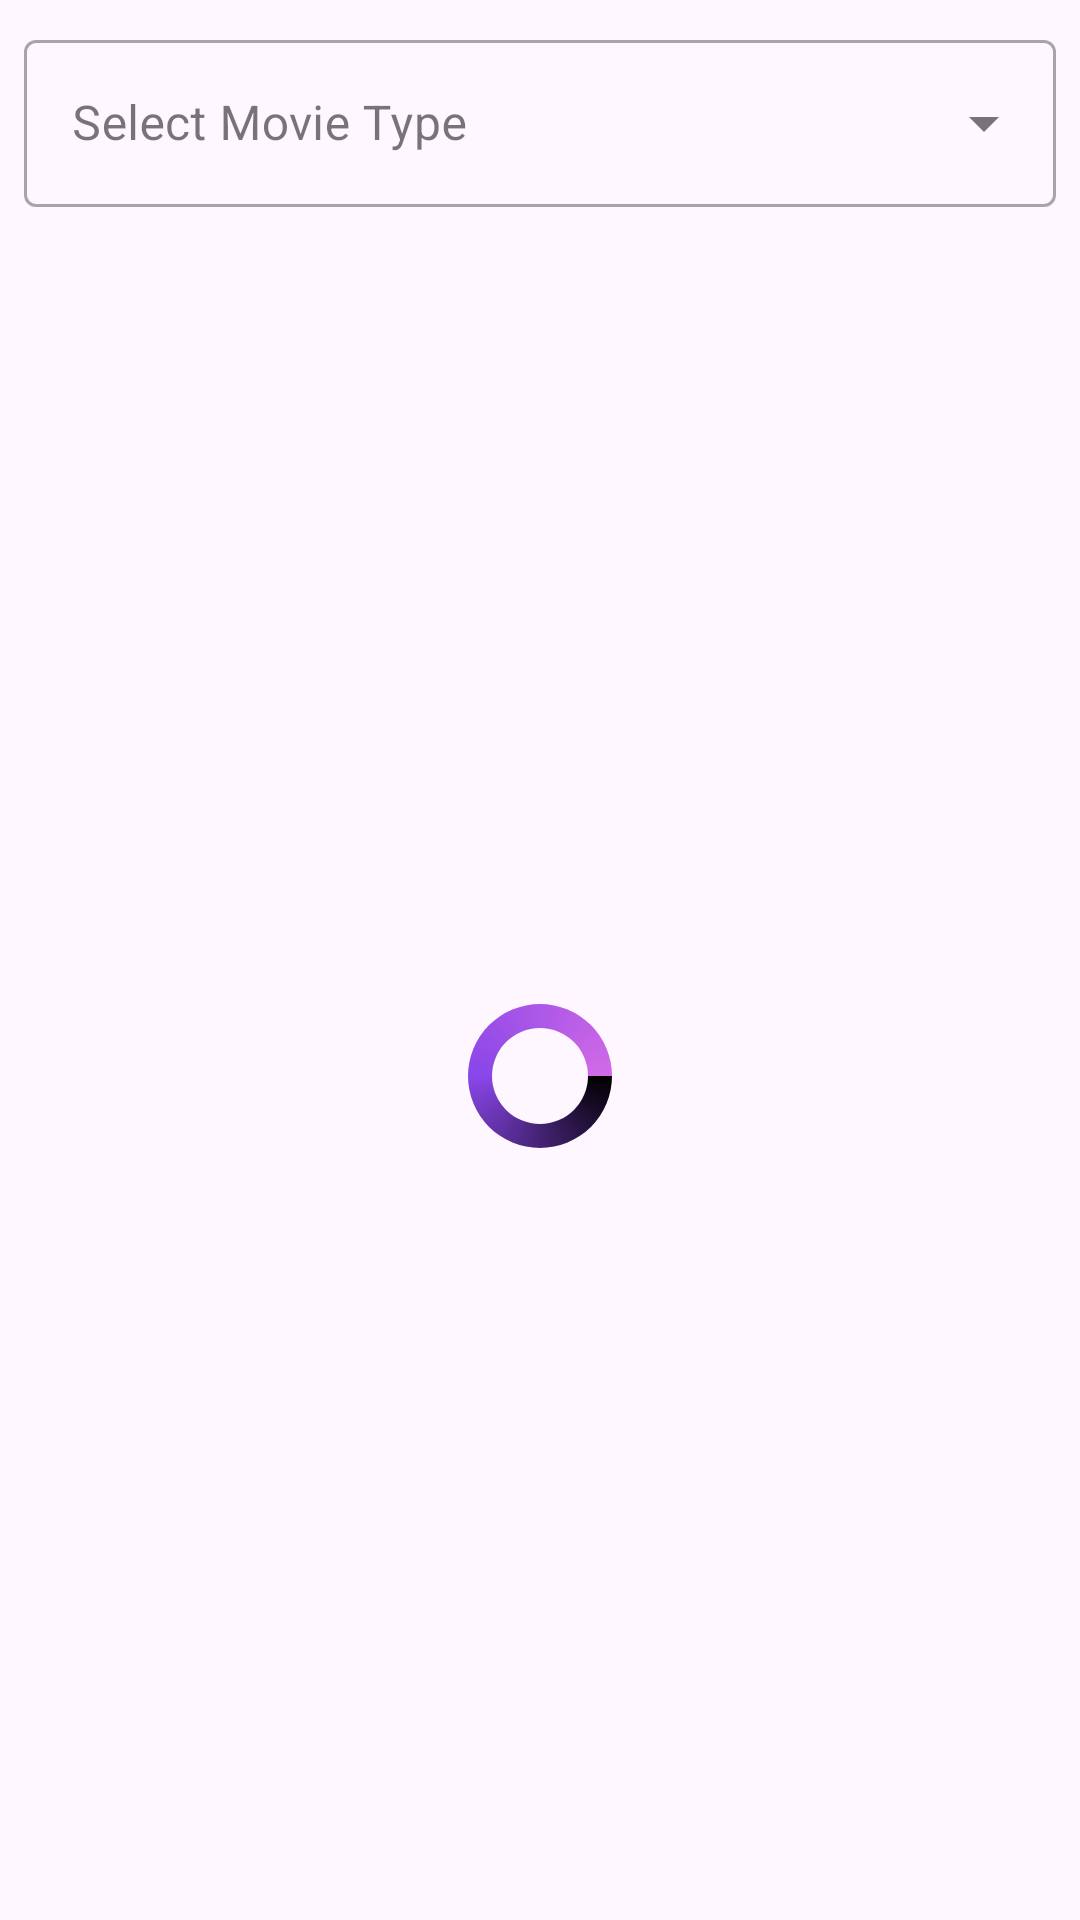

This screen was rendered from an Android layout file. Write that file and the resources it references.
<!-- AndroidManifest.xml: application theme Theme.MVPKotlin -->
<!-- res/layout/activity_main.xml -->
<?xml version="1.0" encoding="utf-8"?>
<androidx.constraintlayout.widget.ConstraintLayout xmlns:android="http://schemas.android.com/apk/res/android"
    xmlns:app="http://schemas.android.com/apk/res-auto"
    xmlns:tools="http://schemas.android.com/tools"
    android:layout_width="match_parent"
    android:layout_height="match_parent"
    android:orientation="vertical"
    tools:context=".MainActivity">

    <LinearLayout
        android:id="@+id/linearLayout2"
        android:layout_width="0dp"
        android:layout_height="wrap_content"
        android:orientation="vertical"
        app:layout_constraintEnd_toEndOf="parent"
        app:layout_constraintStart_toStartOf="parent"
        app:layout_constraintTop_toTopOf="parent"
        app:layout_constraintBottom_toTopOf="@+id/rvMovieList">

        <com.google.android.material.textfield.TextInputLayout
            android:id="@+id/textInputLayout"
            android:layout_width="match_parent"
            android:layout_height="wrap_content"
            android:layout_margin="8dp"
            android:hint="@string/Select"
            style="@style/Widget.MaterialComponents.TextInputLayout.OutlinedBox.ExposedDropdownMenu">

            <AutoCompleteTextView
                android:id="@+id/autoCompleteTxt"
                android:layout_width="match_parent"
                android:layout_height="wrap_content"
                android:inputType="none" />

        </com.google.android.material.textfield.TextInputLayout>

    </LinearLayout>


    <androidx.recyclerview.widget.RecyclerView
        android:id="@+id/rvMovieList"
        android:layout_width="match_parent"
        android:layout_height="0dp"
        app:layout_constraintBottom_toBottomOf="parent"
        app:layout_constraintEnd_toEndOf="parent"
        app:layout_constraintStart_toStartOf="parent"
        app:layout_constraintTop_toBottomOf="@+id/linearLayout2" />

    <ProgressBar
        android:id="@+id/pbLoading"
        android:layout_width="wrap_content"
        android:layout_height="wrap_content"
        android:layout_gravity="center"
        android:indeterminateDrawable="@xml/my_dialog"
        app:layout_constraintBottom_toBottomOf="@+id/rvMovieList"
        app:layout_constraintEnd_toEndOf="parent"
        app:layout_constraintStart_toStartOf="parent"
        app:layout_constraintTop_toBottomOf="@+id/linearLayout2" />

</androidx.constraintlayout.widget.ConstraintLayout>
<!-- resources referenced by this layout -->
<resources>
  <string name="Select">Select Movie Type</string>
  <style name="Theme.MVPKotlin" parent="Base.Theme.MVPKotlin" />
  <style name="Base.Theme.MVPKotlin" parent="Theme.Material3.DayNight.NoActionBar">
          
           <item name="colorPrimary">@color/primaryColor</item>
      </style>
  <color name="primaryColor">#D16AE6</color>
</resources>
